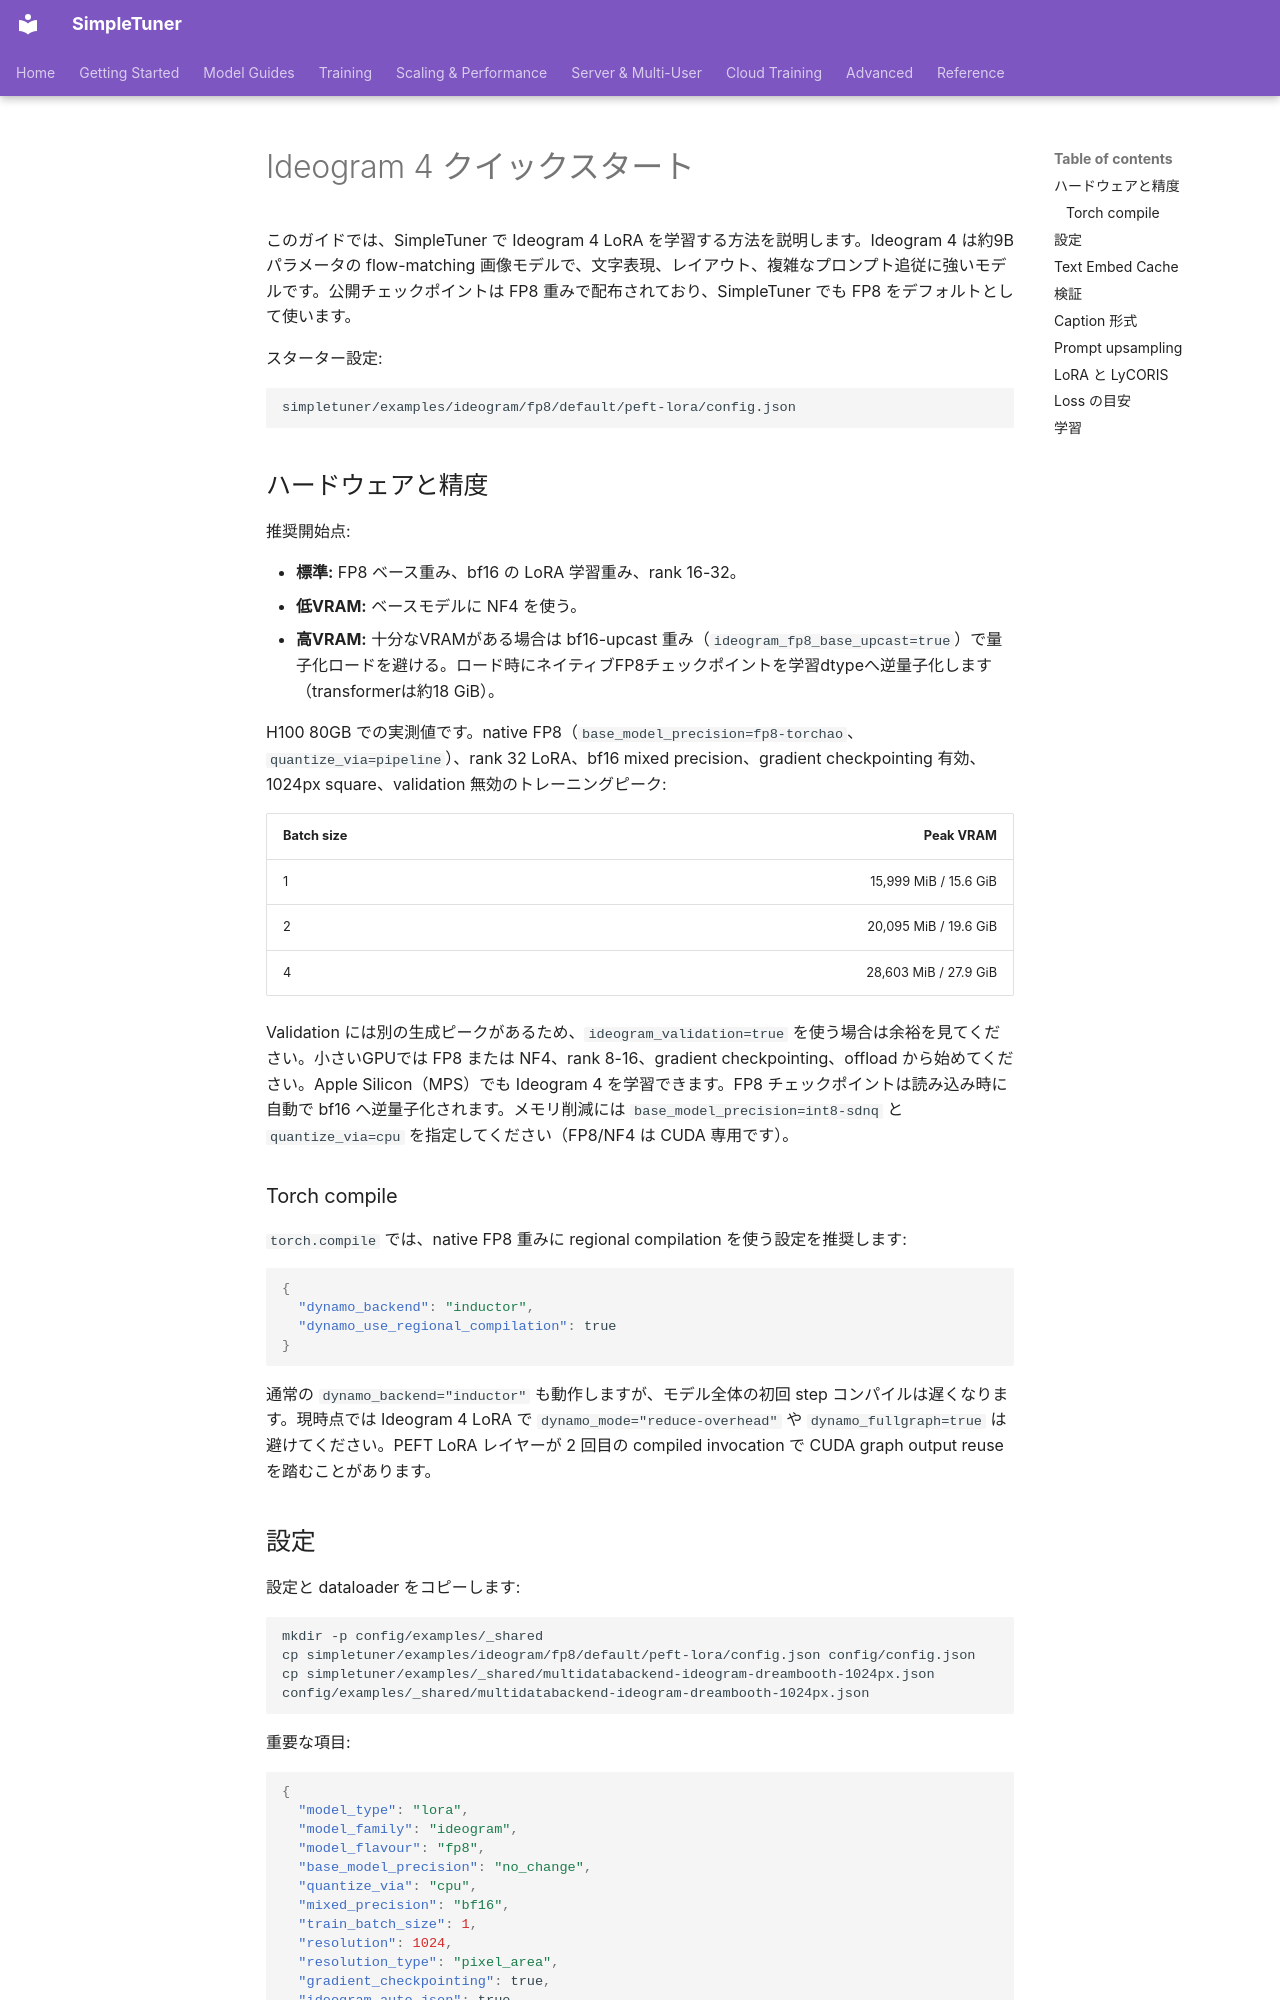

repository: bghira/SimpleTuner · page: quickstart/IDEOGRAM4.ja/index.html · generator: mkdocs

# Ideogram 4 クイックスタート

このガイドでは、SimpleTuner で Ideogram 4 LoRA を学習する方法を説明します。Ideogram 4 は約9Bパラメータの flow-matching 画像モデルで、文字表現、レイアウト、複雑なプロンプト追従に強いモデルです。公開チェックポイントは FP8 重みで配布されており、SimpleTuner でも FP8 をデフォルトとして使います。

スターター設定:

```bash
simpletuner/examples/ideogram/fp8/default/peft-lora/config.json
```

## ハードウェアと精度

推奨開始点:

- **標準:** FP8 ベース重み、bf16 の LoRA 学習重み、rank 16-32。
- **低VRAM:** ベースモデルに NF4 を使う。
- **高VRAM:** 十分なVRAMがある場合は bf16-upcast 重み（`ideogram_fp8_base_upcast=true`）で量子化ロードを避ける。ロード時にネイティブFP8チェックポイントを学習dtypeへ逆量子化します（transformerは約18 GiB）。

H100 80GB での実測値です。native FP8（`base_model_precision=fp8-torchao`、`quantize_via=pipeline`）、rank 32 LoRA、bf16 mixed precision、gradient checkpointing 有効、1024px square、validation 無効のトレーニングピーク:

| Batch size | Peak VRAM |
| --- | ---: |
| 1 | 15,999 MiB / 15.6 GiB |
| 2 | 20,095 MiB / 19.6 GiB |
| 4 | 28,603 MiB / 27.9 GiB |

Validation には別の生成ピークがあるため、`ideogram_validation=true` を使う場合は余裕を見てください。小さいGPUでは FP8 または NF4、rank 8-16、gradient checkpointing、offload から始めてください。Apple Silicon（MPS）でも Ideogram 4 を学習できます。FP8 チェックポイントは読み込み時に自動で bf16 へ逆量子化されます。メモリ削減には `base_model_precision=int8-sdnq` と `quantize_via=cpu` を指定してください（FP8/NF4 は CUDA 専用です）。

### Torch compile

`torch.compile` では、native FP8 重みに regional compilation を使う設定を推奨します:

```json
{
  "dynamo_backend": "inductor",
  "dynamo_use_regional_compilation": true
}
```

通常の `dynamo_backend="inductor"` も動作しますが、モデル全体の初回 step コンパイルは遅くなります。現時点では Ideogram 4 LoRA で `dynamo_mode="reduce-overhead"` や `dynamo_fullgraph=true` は避けてください。PEFT LoRA レイヤーが 2 回目の compiled invocation で CUDA graph output reuse を踏むことがあります。
